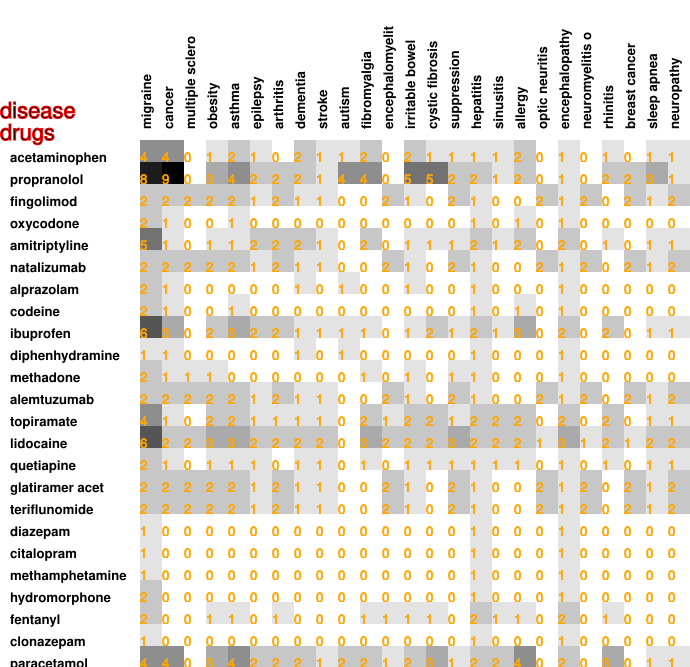

The data file committed next to this chart (first rows):
4, 4, 0, 1, 2, 1, 0, 2, 1, 1, 2, 0, 2, 1, 1, 1, 1, 2, 0, 1, 0, 1, 0, 1
8, 9, 0, 3, 4, 2, 2, 2, 1, 4, 4, 0, 5, 5, 2, 2, 1, 2, 0, 1, 0, 2, 2, 3
2, 2, 2, 2, 2, 1, 2, 1, 1, 0, 0, 2, 1, 0, 2, 1, 0, 0, 2, 1, 2, 0, 2, 1
2, 1, 0, 0, 1, 0, 0, 0, 0, 0, 0, 0, 0, 0, 0, 1, 0, 1, 0, 1, 0, 0, 0, 0
5, 1, 0, 1, 1, 2, 2, 2, 1, 0, 2, 0, 1, 1, 1, 2, 1, 2, 0, 2, 0, 1, 0, 1
2, 2, 2, 2, 2, 1, 2, 1, 1, 0, 0, 2, 1, 0, 2, 1, 0, 0, 2, 1, 2, 0, 2, 1
2, 1, 0, 0, 0, 0, 0, 1, 0, 1, 0, 0, 1, 0, 0, 1, 0, 0, 0, 1, 0, 0, 0, 0
2, 1, 0, 0, 1, 0, 0, 0, 0, 0, 0, 0, 0, 0, 0, 1, 0, 1, 0, 1, 0, 0, 0, 0
6, 3, 0, 2, 3, 2, 2, 1, 1, 1, 1, 0, 1, 2, 1, 2, 1, 3, 0, 2, 0, 2, 0, 1
1, 1, 0, 0, 0, 0, 0, 1, 0, 1, 0, 0, 0, 0, 0, 1, 0, 0, 0, 1, 0, 0, 0, 0
2, 1, 1, 1, 0, 0, 0, 0, 0, 0, 1, 0, 1, 0, 1, 1, 0, 0, 0, 1, 0, 0, 0, 0
2, 2, 2, 2, 2, 1, 2, 1, 1, 0, 0, 2, 1, 0, 2, 1, 0, 0, 2, 1, 2, 0, 2, 1
4, 1, 0, 2, 2, 1, 1, 1, 1, 0, 2, 1, 2, 2, 1, 2, 2, 2, 0, 2, 0, 2, 0, 1
6, 2, 2, 3, 3, 2, 2, 2, 2, 0, 3, 2, 2, 2, 3, 2, 2, 2, 1, 3, 1, 2, 1, 2
2, 1, 0, 1, 1, 1, 0, 1, 1, 0, 1, 0, 1, 1, 1, 1, 1, 1, 0, 1, 0, 1, 0, 1
2, 2, 2, 2, 2, 1, 2, 1, 1, 0, 0, 2, 1, 0, 2, 1, 0, 0, 2, 1, 2, 0, 2, 1
2, 2, 2, 2, 2, 1, 2, 1, 1, 0, 0, 2, 1, 0, 2, 1, 0, 0, 2, 1, 2, 0, 2, 1
1, 0, 0, 0, 0, 0, 0, 0, 0, 0, 0, 0, 0, 0, 0, 1, 0, 0, 0, 1, 0, 0, 0, 0
1, 0, 0, 0, 0, 0, 0, 0, 0, 0, 0, 0, 0, 0, 0, 1, 0, 0, 0, 1, 0, 0, 0, 0
1, 0, 0, 0, 0, 0, 0, 0, 0, 0, 0, 0, 0, 0, 0, 1, 0, 0, 0, 1, 0, 0, 0, 0
2, 0, 0, 0, 0, 0, 0, 0, 0, 0, 0, 0, 0, 0, 0, 1, 0, 0, 0, 1, 0, 0, 0, 0
2, 0, 0, 1, 1, 0, 1, 0, 0, 0, 1, 1, 1, 1, 0, 2, 1, 1, 0, 2, 0, 1, 0, 0
1, 0, 0, 0, 0, 0, 0, 0, 0, 0, 0, 0, 0, 0, 0, 1, 0, 0, 0, 1, 0, 0, 0, 0
4, 4, 0, 3, 4, 2, 2, 2, 1, 2, 2, 1, 2, 3, 1, 2, 2, 4, 0, 2, 0, 3, 0, 1
2, 0, 0, 0, 0, 0, 0, 0, 0, 0, 0, 0, 0, 0, 0, 1, 0, 0, 0, 1, 0, 0, 0, 0
